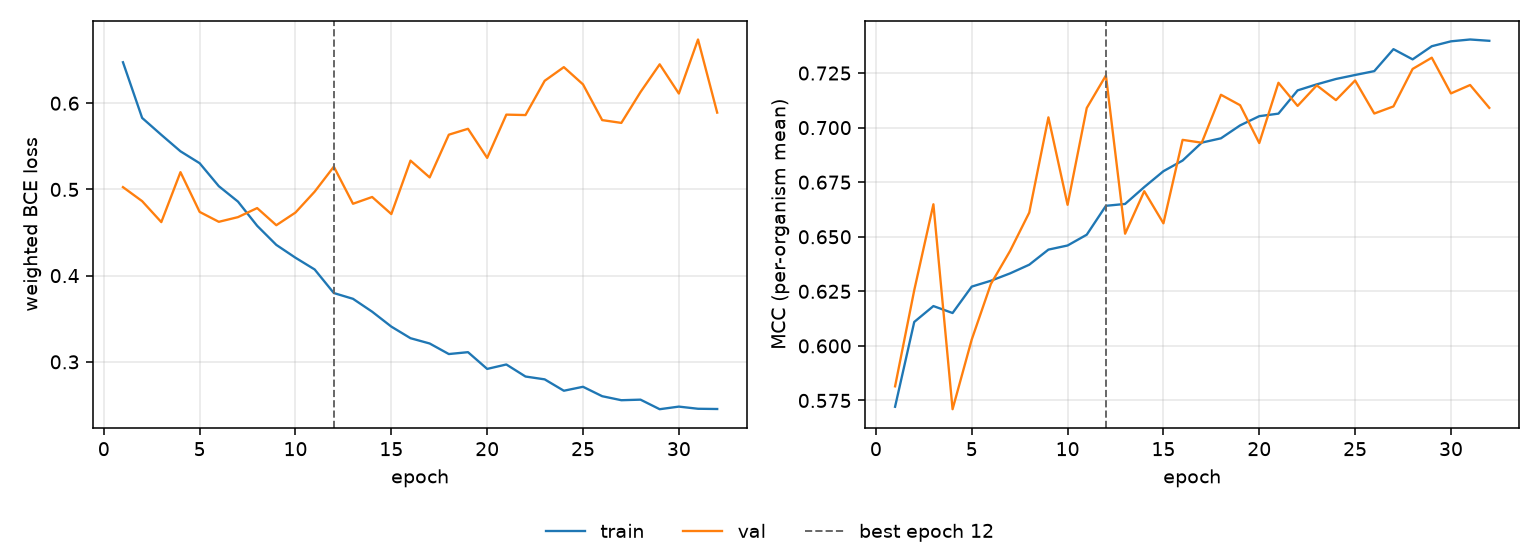

The table this chart was drawn from, first rows:
epoch, tr_loss, vl_loss, tr_mcc, vl_mcc, is_best
1, 0.6475, 0.5027, 0.5721, 0.5815, False
2, 0.5829, 0.4864, 0.611, 0.6255, False
3, 0.5633, 0.4621, 0.6182, 0.6649, False
4, 0.5442, 0.52, 0.6151, 0.571, False
5, 0.5304, 0.4739, 0.6272, 0.6029, False
6, 0.5038, 0.4624, 0.6299, 0.6284, False
7, 0.4859, 0.4678, 0.6332, 0.6435, False
8, 0.4578, 0.4784, 0.6372, 0.6611, False
9, 0.4357, 0.4585, 0.6441, 0.7047, False
10, 0.4208, 0.4732, 0.646, 0.6646, False
11, 0.4072, 0.4974, 0.6509, 0.709, False
12, 0.3798, 0.5264, 0.6642, 0.7239, True
13, 0.3731, 0.4834, 0.665, 0.6514, False
14, 0.3582, 0.4912, 0.6728, 0.6709, False
15, 0.3409, 0.4714, 0.68, 0.6562, False
16, 0.3274, 0.5334, 0.6849, 0.6944, False
17, 0.3213, 0.5139, 0.6931, 0.6931, False
18, 0.309, 0.5635, 0.6951, 0.7151, False
19, 0.3112, 0.5703, 0.701, 0.7103, False
20, 0.2918, 0.5366, 0.7052, 0.6929, False
21, 0.2969, 0.5868, 0.7064, 0.7205, False
22, 0.283, 0.5863, 0.7171, 0.71, False
23, 0.2797, 0.626, 0.7198, 0.7194, False
24, 0.2665, 0.6418, 0.7223, 0.7126, False
25, 0.2711, 0.6218, 0.7241, 0.7216, False
26, 0.2601, 0.5804, 0.7259, 0.7065, False
27, 0.2555, 0.5771, 0.7359, 0.7097, False
28, 0.2561, 0.6129, 0.7313, 0.7269, False
29, 0.2451, 0.6451, 0.7373, 0.732, False
30, 0.2481, 0.6112, 0.7395, 0.7157, False
31, 0.2456, 0.6739, 0.7404, 0.7195, False
32, 0.2453, 0.5891, 0.7398, 0.7091, False
